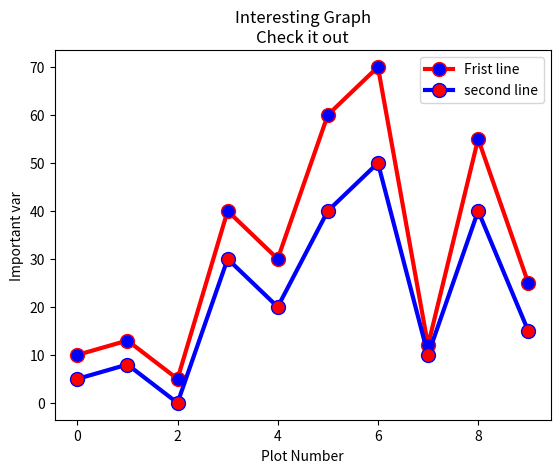

Source code (Python):
import matplotlib.pyplot as plt 
y1=[10,13,5,40,30,60,70,12,55,25] 
x1=range(0,10) 
x2=range(0,10) 
y2=[5,8,0,30,20,40,50,10,40,15] 
plt.plot(x1,y1,label='Frist line',linewidth=3,color='r',marker='o', 
markerfacecolor='blue',markersize=10)
plt.plot(x2,y2,label='second line',linewidth=3,color='b',marker='o',
markerfacecolor='red',markersize=10)
plt.xlabel('Plot Number') 
plt.ylabel('Important var') 
plt.title('Interesting Graph\nCheck it out') 
plt.legend() 
plt.show() 